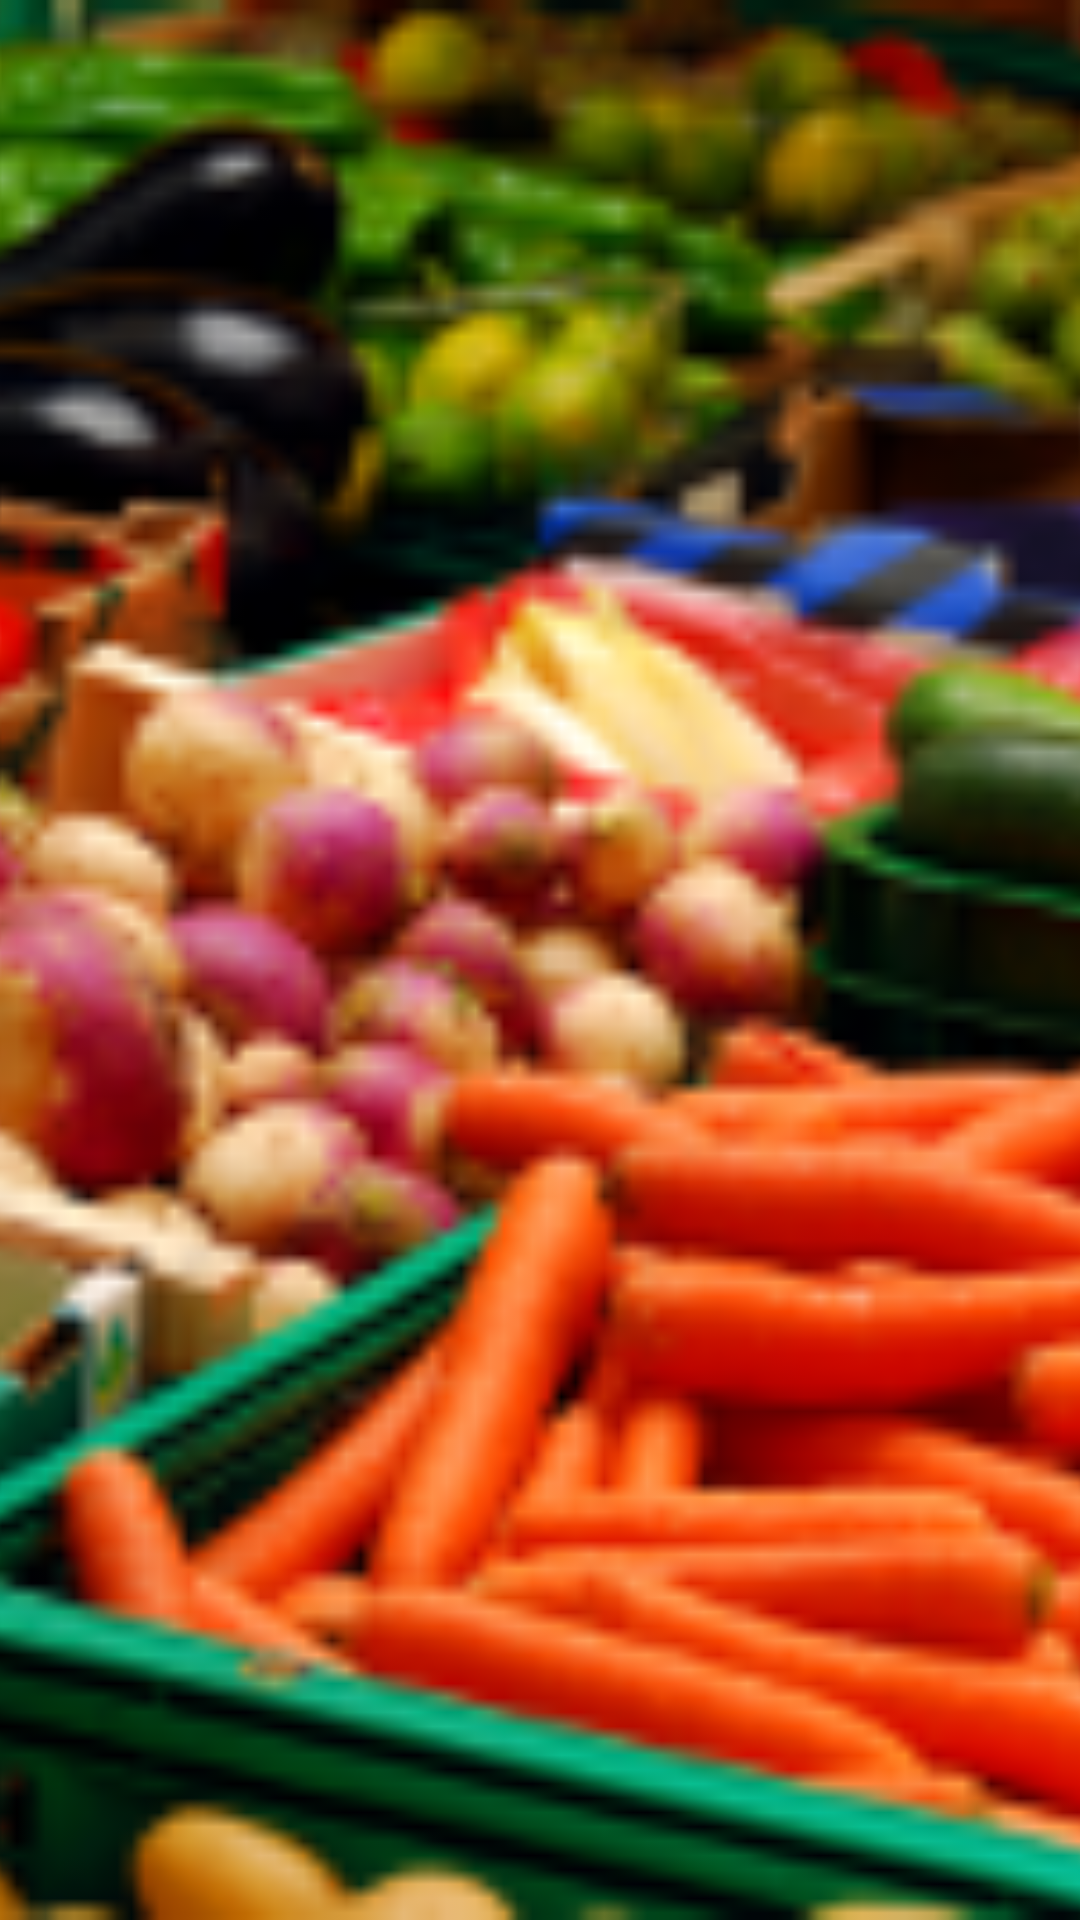

This screen was rendered from an Android layout file. Write that file and the resources it references.
<!-- AndroidManifest.xml: application theme AppTheme -->
<!-- res/layout/activity_my_other.xml -->
<RelativeLayout
    xmlns:android="http://schemas.android.com/apk/res/android"
    xmlns:tools="http://schemas.android.com/tools"
    android:layout_width="match_parent"
    android:layout_height="match_parent"
    android:paddingLeft="@dimen/activity_horizontal_margin"
    android:paddingRight="@dimen/activity_horizontal_margin"
    android:paddingTop="@dimen/activity_vertical_margin"
    android:paddingBottom="@dimen/activity_vertical_margin"
    tools:context="com.demo.materialdem.MyOtherActivity">

    <ImageView
        android:layout_width="match_parent"
        android:layout_height="match_parent"
        android:scaleType="centerCrop"
        android:transitionName="image"
        android:id="@+id/image"
        android:src="@drawable/grocery1"/>

</RelativeLayout>
<!-- resources referenced by this layout -->
<resources>
  <!-- drawable grocery1: png bitmap (drawable, 67319 bytes) -->
  <style name="AppTheme" parent="android:Theme.Material.Light.NoActionBar">
          
          <item name="android:windowContentTransitions">true</item>
  
          
          <item name="android:windowEnterTransition">@transition/explode</item>
          <item name="android:windowExitTransition">@transition/explode</item>
  
          
          <item name="android:windowSharedElementEnterTransition">
              @transition/change_image_transform</item>
          <item name="android:windowSharedElementExitTransition">
              @transition/change_image_transform</item>
      </style>
</resources>
